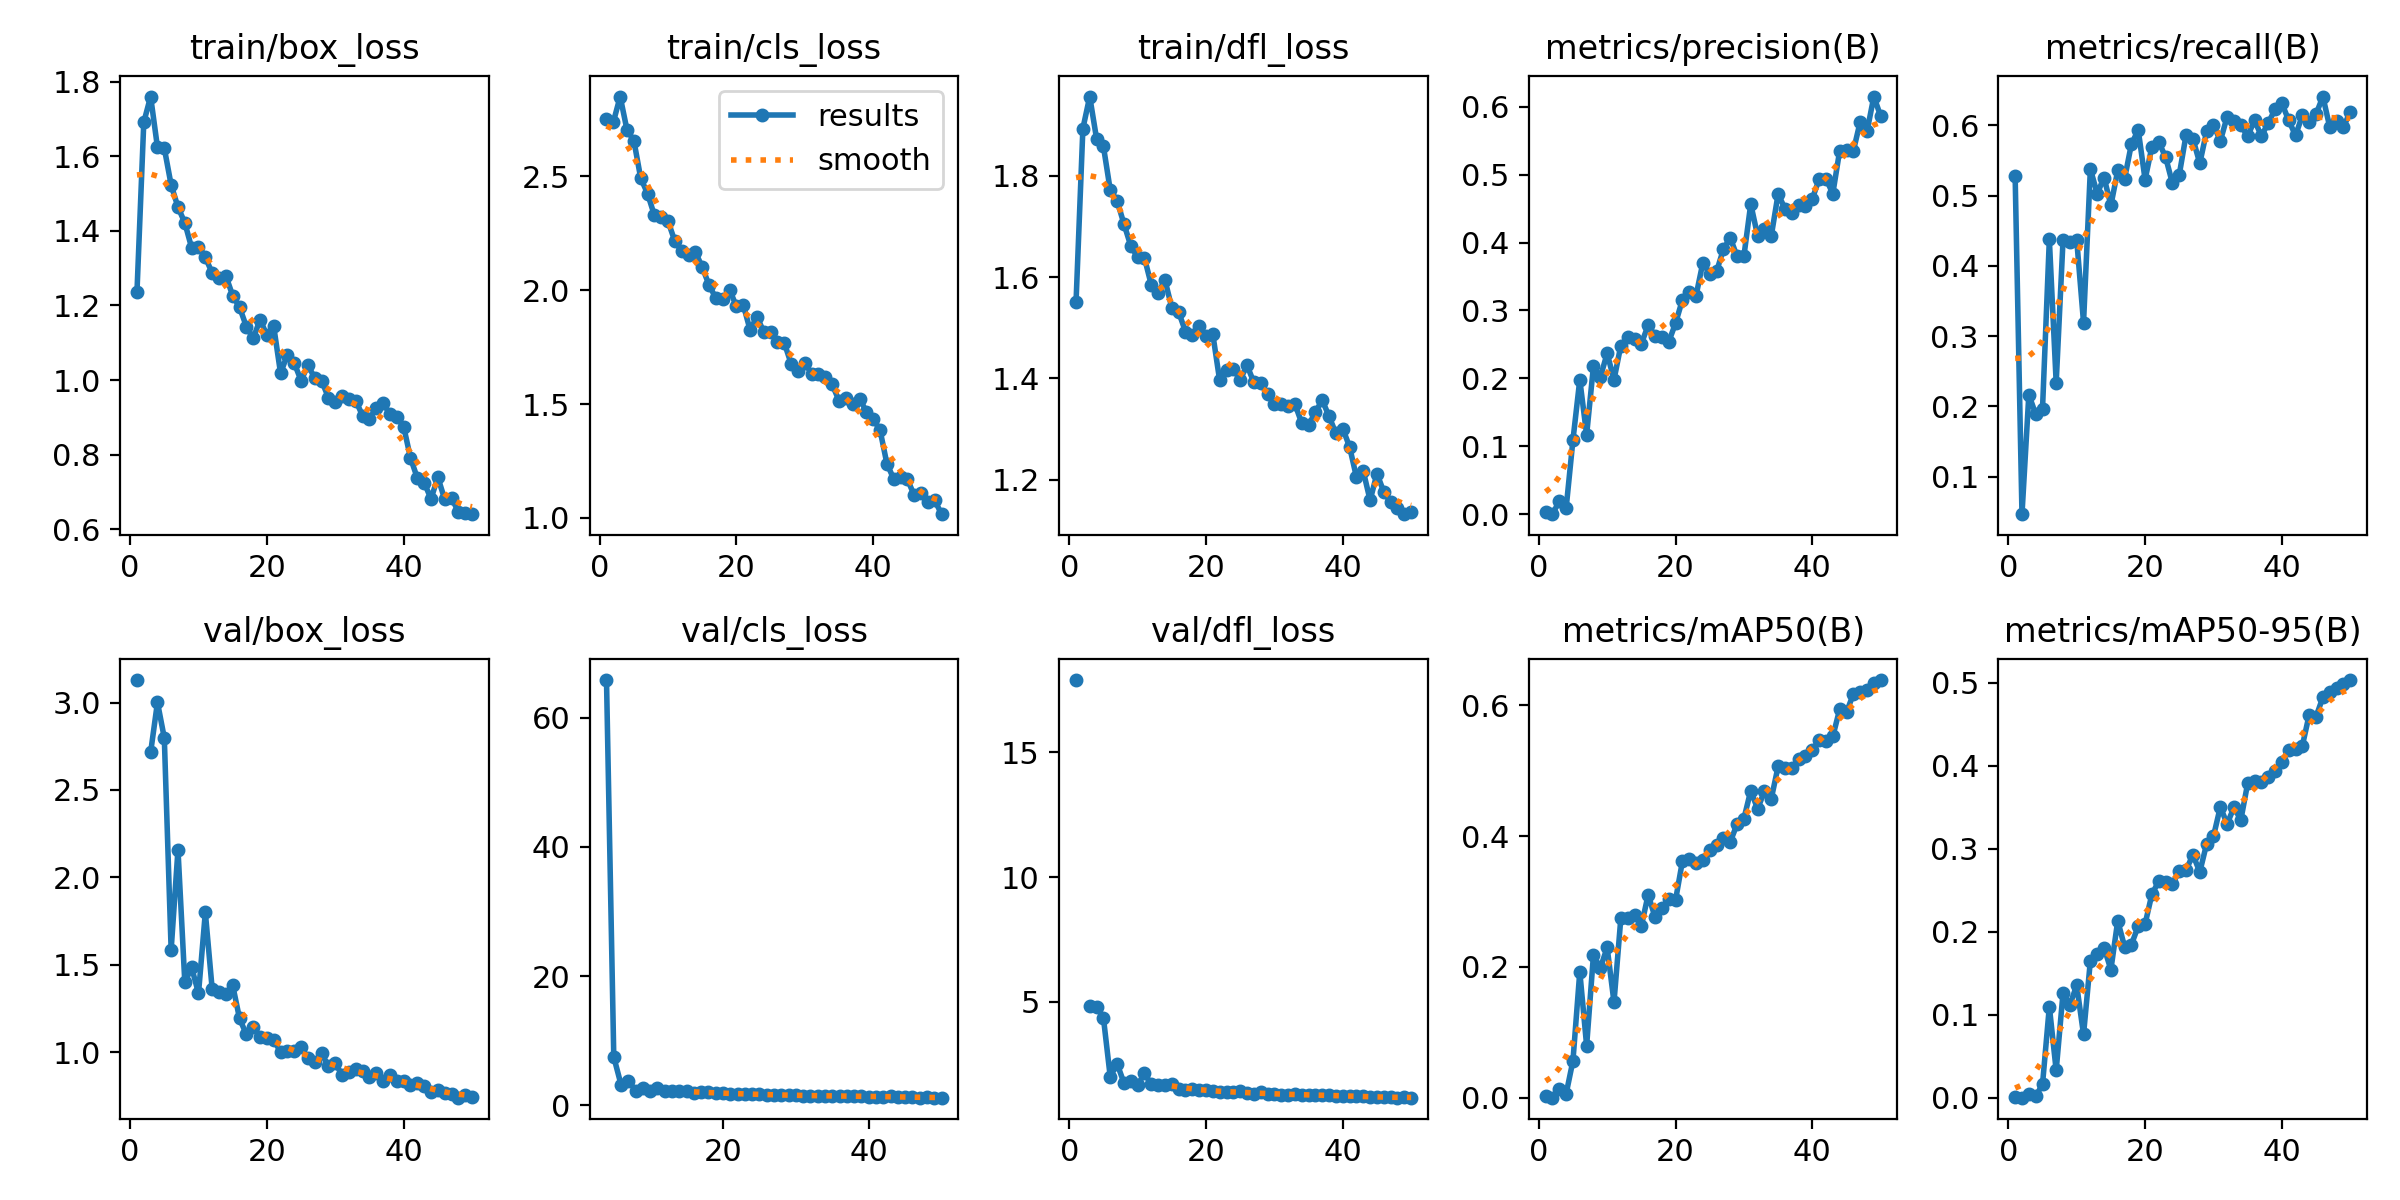

The data file committed next to this chart (first rows):
epoch, time, train/box_loss, train/cls_loss, train/dfl_loss, metrics/precision(B), metrics/recall(B), metrics/mAP50(B), metrics/mAP50-95(B), val/box_loss, val/cls_loss, val/dfl_loss, lr/pg0, lr/pg1, lr/pg2
1, 43.26, 1.235, 2.751, 1.551, 0.00371, 0.5273, 0.00317, 0.001, 3.129, inf, 17.88, 0.0004688, 0.0004688, 0.0004688
2, 88.46, 1.691, 2.738, 1.894, 0.00025, 0.0468, 0.00014, 4e-05, nan, nan, nan, 0.0009264, 0.0009264, 0.0009264
3, 137.8, 1.76, 2.85, 1.957, 0.01939, 0.2167, 0.0137, 0.00392, 2.715, inf, 4.836, 0.001365, 0.001365, 0.001365
4, 185.5, 1.624, 2.703, 1.873, 0.00881, 0.1892, 0.00581, 0.00171, 3.002, 65.8, 4.801, 0.001344, 0.001344, 0.001344
5, 232.8, 1.622, 2.657, 1.859, 0.1094, 0.1965, 0.05665, 0.01594, 2.797, 7.475, 4.371, 0.001316, 0.001316, 0.001316
6, 280.6, 1.523, 2.493, 1.772, 0.1981, 0.4375, 0.1926, 0.1098, 1.584, 3.171, 2.001, 0.001288, 0.001288, 0.001288
7, 328.8, 1.464, 2.425, 1.751, 0.1171, 0.2339, 0.07952, 0.03294, 2.158, 3.817, 2.531, 0.001259, 0.001259, 0.001259
8, 375.9, 1.421, 2.329, 1.705, 0.2184, 0.4361, 0.2186, 0.126, 1.398, 2.27, 1.768, 0.001231, 0.001231, 0.001231
9, 423.2, 1.354, 2.322, 1.662, 0.2014, 0.4338, 0.198, 0.1118, 1.484, 2.662, 1.827, 0.001203, 0.001203, 0.001203
10, 470.4, 1.357, 2.302, 1.64, 0.237, 0.4373, 0.2297, 0.1354, 1.335, 2.201, 1.669, 0.001174, 0.001174, 0.001174
11, 517.9, 1.329, 2.215, 1.638, 0.1979, 0.3193, 0.1461, 0.0762, 1.799, 2.666, 2.143, 0.001146, 0.001146, 0.001146
12, 564.7, 1.287, 2.172, 1.585, 0.2484, 0.5378, 0.2742, 0.1651, 1.361, 2.28, 1.702, 0.001118, 0.001118, 0.001118
13, 612.5, 1.273, 2.153, 1.569, 0.2608, 0.5028, 0.2747, 0.1728, 1.341, 2.283, 1.691, 0.001089, 0.001089, 0.001089
14, 659.9, 1.279, 2.168, 1.595, 0.2576, 0.5256, 0.2799, 0.1808, 1.331, 2.153, 1.682, 0.001061, 0.001061, 0.001061
15, 707.6, 1.226, 2.101, 1.539, 0.251, 0.4861, 0.2624, 0.1543, 1.382, 2.135, 1.722, 0.001033, 0.001033, 0.001033
16, 754.6, 1.195, 2.022, 1.531, 0.2782, 0.5357, 0.3105, 0.2132, 1.192, 1.958, 1.535, 0.001005, 0.001005, 0.001005
17, 802.2, 1.143, 1.965, 1.493, 0.2631, 0.5237, 0.276, 0.182, 1.101, 2.014, 1.47, 0.0009763, 0.0009763, 0.0009763
18, 849.4, 1.111, 1.961, 1.486, 0.2608, 0.5732, 0.2901, 0.1845, 1.145, 2.002, 1.519, 0.000948, 0.000948, 0.000948
19, 896.3, 1.162, 2.002, 1.503, 0.2538, 0.5931, 0.3033, 0.2068, 1.083, 1.868, 1.477, 0.0009197, 0.0009197, 0.0009197
20, 943.2, 1.12, 1.929, 1.483, 0.2811, 0.5227, 0.302, 0.2093, 1.079, 1.945, 1.458, 0.0008914, 0.0008914, 0.0008914
21, 990, 1.144, 1.936, 1.487, 0.3154, 0.5696, 0.3612, 0.2454, 1.069, 1.819, 1.436, 0.0008631, 0.0008631, 0.0008631
22, 1037, 1.018, 1.825, 1.396, 0.3277, 0.5761, 0.3652, 0.2607, 1.001, 1.728, 1.4, 0.0008348, 0.0008348, 0.0008348
23, 1084, 1.068, 1.884, 1.417, 0.3219, 0.5547, 0.3584, 0.26, 1.004, 1.792, 1.417, 0.0008065, 0.0008065, 0.0008065
24, 1131, 1.046, 1.816, 1.418, 0.3704, 0.5173, 0.3629, 0.2576, 1.006, 1.669, 1.384, 0.0007782, 0.0007782, 0.0007782
25, 1178, 0.9986, 1.817, 1.397, 0.354, 0.5297, 0.3783, 0.2732, 1.03, 1.756, 1.428, 0.0007499, 0.0007499, 0.0007499
26, 1226, 1.039, 1.775, 1.426, 0.3574, 0.5866, 0.3856, 0.2745, 0.9639, 1.619, 1.339, 0.0007216, 0.0007216, 0.0007216
27, 1272, 1.006, 1.769, 1.392, 0.39, 0.5805, 0.3971, 0.2927, 0.9401, 1.564, 1.335, 0.0006934, 0.0006934, 0.0006934
28, 1320, 0.9985, 1.677, 1.39, 0.407, 0.5459, 0.391, 0.272, 0.9919, 1.616, 1.396, 0.0006651, 0.0006651, 0.0006651
29, 1366, 0.9525, 1.644, 1.368, 0.3795, 0.5915, 0.4183, 0.3059, 0.9195, 1.585, 1.328, 0.0006368, 0.0006368, 0.0006368
30, 1413, 0.9415, 1.679, 1.349, 0.38, 0.6008, 0.4267, 0.315, 0.9344, 1.544, 1.326, 0.0006085, 0.0006085, 0.0006085
31, 1460, 0.9565, 1.634, 1.35, 0.4567, 0.5774, 0.4695, 0.3503, 0.8694, 1.446, 1.285, 0.0005802, 0.0005802, 0.0005802
32, 1507, 0.9488, 1.632, 1.345, 0.4099, 0.6121, 0.4414, 0.3302, 0.883, 1.5, 1.291, 0.0005519, 0.0005519, 0.0005519
33, 1554, 0.9444, 1.617, 1.35, 0.42, 0.6058, 0.4687, 0.3499, 0.9025, 1.513, 1.309, 0.0005236, 0.0005236, 0.0005236
34, 1601, 0.9042, 1.586, 1.312, 0.4097, 0.6007, 0.4571, 0.3347, 0.8898, 1.503, 1.296, 0.0004953, 0.0004953, 0.0004953
35, 1647, 0.8968, 1.515, 1.308, 0.4714, 0.5841, 0.5063, 0.3788, 0.8577, 1.428, 1.268, 0.000467, 0.000467, 0.000467
36, 1695, 0.9246, 1.527, 1.334, 0.4498, 0.6073, 0.5037, 0.3812, 0.8806, 1.4, 1.283, 0.0004387, 0.0004387, 0.0004387
37, 1742, 0.9378, 1.499, 1.357, 0.4435, 0.5846, 0.5039, 0.3806, 0.8331, 1.416, 1.27, 0.0004104, 0.0004104, 0.0004104
38, 1789, 0.9086, 1.524, 1.325, 0.4555, 0.603, 0.5179, 0.3861, 0.8664, 1.422, 1.268, 0.0003821, 0.0003821, 0.0003821
39, 1836, 0.9005, 1.467, 1.291, 0.454, 0.6225, 0.5218, 0.3939, 0.8319, 1.392, 1.251, 0.0003538, 0.0003538, 0.0003538
40, 1884, 0.8751, 1.435, 1.301, 0.4642, 0.6312, 0.5318, 0.4041, 0.8362, 1.339, 1.239, 0.0003255, 0.0003255, 0.0003255
41, 1933, 0.7911, 1.386, 1.265, 0.4933, 0.607, 0.5465, 0.4189, 0.8135, 1.341, 1.226, 0.0002972, 0.0002972, 0.0002972
42, 1981, 0.7372, 1.239, 1.205, 0.4935, 0.5855, 0.5446, 0.4199, 0.8221, 1.337, 1.242, 0.0002689, 0.0002689, 0.0002689
43, 2029, 0.7249, 1.172, 1.217, 0.472, 0.614, 0.5523, 0.4241, 0.8076, 1.468, 1.219, 0.0002406, 0.0002406, 0.0002406
44, 2076, 0.6814, 1.179, 1.159, 0.535, 0.6049, 0.5937, 0.4617, 0.7721, 1.253, 1.2, 0.0002123, 0.0002123, 0.0002123
45, 2124, 0.7393, 1.17, 1.212, 0.5364, 0.6158, 0.5892, 0.4592, 0.7828, 1.255, 1.206, 0.0001841, 0.0001841, 0.0001841
46, 2171, 0.6802, 1.1, 1.176, 0.5345, 0.6408, 0.6169, 0.4826, 0.7651, 1.25, 1.18, 0.0001558, 0.0001558, 0.0001558
47, 2218, 0.685, 1.11, 1.156, 0.5776, 0.5975, 0.6204, 0.4885, 0.7592, 1.195, 1.185, 0.0001275, 0.0001275, 0.0001275
48, 2265, 0.6458, 1.072, 1.144, 0.5634, 0.6064, 0.6227, 0.494, 0.7387, 1.206, 1.171, 9.91726e-05, 9.91726e-05, 9.91726e-05
49, 2312, 0.6446, 1.077, 1.132, 0.6148, 0.5974, 0.6334, 0.4984, 0.753, 1.178, 1.182, 7.08784e-05, 7.08784e-05, 7.08784e-05
50, 2360, 0.6404, 1.017, 1.137, 0.5858, 0.6192, 0.6384, 0.5033, 0.7406, 1.188, 1.173, 4.25842e-05, 4.25842e-05, 4.25842e-05
